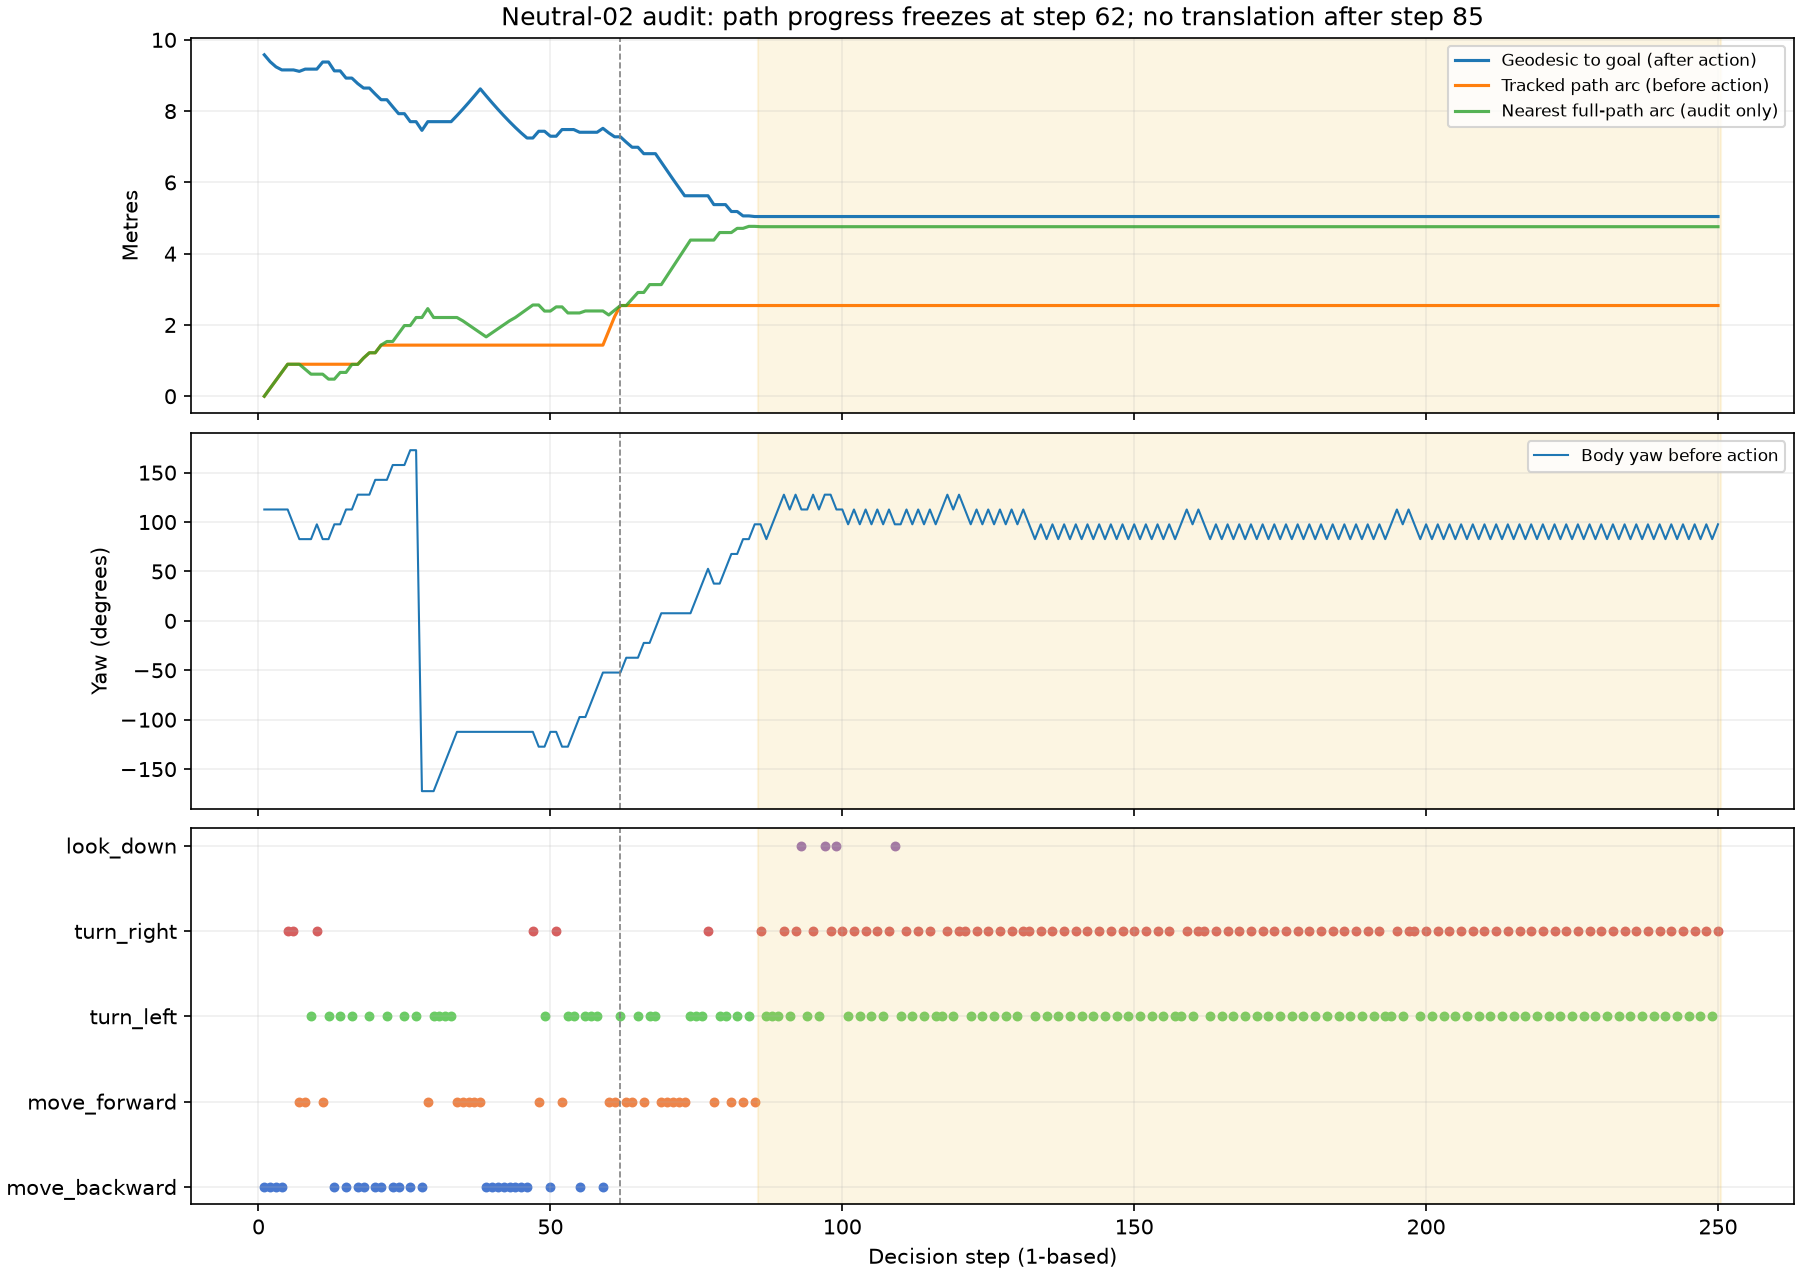

Source data for this figure (header and first rows):
step, action, translation_m, collided, valid, yaw_deg, pitch_deg, goal_geodesic_after_m, tracked_arc_before_m, nearest_whole_path_arc_before_m, nearest_whole_path_distance_before_m, logged_local_distance_m, target_distance_m, target_bearing_deg, forward_status, backward_status, confidence, backward_probability
1, move_backward, 0.25, False, True, 112.7, 0.0, 9.58, 0.0, 0.0, 0.0, 0.0, 0.75, -153.9, unknown, unknown, 0.33, 0.42
2, move_backward, 0.25, False, True, 112.7, 0.0, 9.387, 0.2244, 0.2244, 0.1101, 0.11, 0.758, -145.5, unknown, unknown, 0.39, 0.48
3, move_backward, 0.25, False, True, 112.7, 0.0, 9.243, 0.4489, 0.4489, 0.2203, 0.22, 0.661, -134.4, unknown, unknown, 0.25, 0.35
4, move_backward, 0.25, False, True, 112.7, 0.0, 9.157, 0.6733, 0.6733, 0.3304, 0.33, 0.518, -114.2, unknown, unknown, 0.2, 0.31
5, turn_right, 0.0, False, True, 112.7, 0.0, 9.157, 0.8977, 0.8977, 0.4405, 0.441, 0.474, -85.44, unknown, unknown, 0.26, 0.12
6, turn_right, 0.0, False, True, 97.7, 0.0, 9.157, 0.8977, 0.8977, 0.4405, 0.441, 0.474, -70.44, unknown, unknown, 0.28, 0.04
7, move_forward, 0.25, False, True, 82.7, 0.0, 9.116, 0.8977, 0.8977, 0.4405, 0.441, 0.474, -55.44, unknown, unknown, 0.23, 0.01
8, move_forward, 0.25, False, True, 82.7, 0.0, 9.179, 0.8977, 0.7584, 0.2329, 0.271, 0.391, -87.26, unknown, unknown, 0.28, 0.02
9, turn_left, 0.0, False, True, 82.7, 0.0, 9.179, 0.8977, 0.6191, 0.02534, 0.28, 0.454, -120.7, unknown, unknown, 0.15, 0.16
10, turn_right, 0.0, False, True, 97.7, 0.0, 9.179, 0.8977, 0.6191, 0.02534, 0.28, 0.454, -135.7, unknown, unknown, 0.19, 0.14
11, move_forward, 0.25, False, True, 82.7, 0.0, 9.378, 0.8977, 0.6191, 0.02534, 0.28, 0.454, -120.7, unknown, unknown, 0.18, 0.12
12, turn_left, 0.0, False, True, 82.7, 0.0, 9.378, 0.8977, 0.4798, 0.1823, 0.456, 0.62, -141, unknown, unknown, 0.23, 0.16
13, move_backward, 0.25, False, True, 97.7, 0.0, 9.13, 0.8977, 0.4798, 0.1823, 0.456, 0.62, -156, unknown, unknown, 0.16, 0.28
14, turn_left, 0.0, False, True, 97.7, 0.0, 9.13, 0.8977, 0.6681, 0.01779, 0.23, 0.404, -141.4, unknown, unknown, 0.25, 0.2
15, move_backward, 0.25, False, True, 112.7, 0.0, 8.928, 0.8977, 0.6681, 0.01779, 0.23, 0.404, -156.4, unknown, unknown, 0.26, 0.37
16, turn_left, 0.0, False, True, 112.7, 0.0, 8.928, 0.8977, 0.8926, 0.09235, 0.092, 0.202, -126.6, unknown, unknown, 0.22, 0.18
17, move_backward, 0.25, False, True, 127.7, 0.0, 8.773, 0.8977, 0.8926, 0.09235, 0.092, 0.202, -141.6, unknown, unknown, 0.33, 0.43
18, move_backward, 0.25, False, True, 127.7, 0.0, 8.648, 1.072, 1.072, 0.1553, 0.155, 0.503, -116.3, unknown, unknown, 0.38, 0.47
19, turn_left, 0.0, False, True, 127.7, 0.0, 8.648, 1.22, 1.22, 0.3328, 0.333, 0.452, -86.57, unknown, unknown, 0.26, 0.11
20, move_backward, 0.25, False, True, 142.7, 0.0, 8.48, 1.22, 1.22, 0.3328, 0.333, 0.452, -101.6, unknown, unknown, 0.26, 0.36
21, move_backward, 0.25, False, True, 142.7, 0.0, 8.32, 1.434, 1.434, 0.4613, 0.461, 0.935, -110.5, unknown, unknown, 0.25, 0.35
22, turn_left, 0.0, False, True, 142.7, 0.0, 8.32, 1.434, 1.536, 0.6026, 0.603, 0.879, -95.05, unknown, unknown, 0.22, 0.27
23, move_backward, 0.25, False, True, 157.7, 0.0, 8.122, 1.434, 1.536, 0.6026, 0.603, 0.879, -110, unknown, unknown, 0.37, 0.46
24, move_backward, 0.25, False, True, 157.7, 0.0, 7.929, 1.434, 1.76, 0.7149, 0.715, 0.828, -93.56, unknown, unknown, 0.27, 0.36
25, turn_left, 0.0, False, True, 157.7, 0.0, 7.929, 1.434, 1.983, 0.8273, 0.841, 0.85, -76.49, unknown, unknown, 0.26, 0.12
26, move_backward, 0.25, False, True, 172.7, 0.0, 7.705, 1.434, 1.983, 0.8273, 0.841, 0.85, -91.49, unknown, unknown, 0.23, 0.34
27, turn_left, 0.0, False, True, 172.7, 0.0, 7.705, 1.434, 2.209, 0.8788, 0.962, 0.879, -74.98, unknown, unknown, 0.29, 0.07
28, move_backward, 0.25, False, True, -172.3, 0.0, 7.461, 1.434, 2.209, 0.8788, 0.962, 0.879, -89.98, unknown, unknown, 0.22, 0.33
29, move_forward, 0.25, False, True, -172.3, 0.0, 7.705, 1.434, 2.459, 0.8697, 1.077, 0.914, -74.11, unknown, unknown, 0.26, 0.12
30, turn_left, 0.0, False, True, -172.3, 0.0, 7.705, 1.434, 2.209, 0.8788, 0.962, 0.879, -89.98, unknown, unknown, 0.24, 0.15
31, turn_left, 0.0, False, True, -157.3, 0.0, 7.705, 1.434, 2.209, 0.8788, 0.962, 0.879, -105, unknown, unknown, 0.27, 0.23
32, turn_left, 0.0, False, True, -142.3, 0.0, 7.705, 1.434, 2.209, 0.8788, 0.962, 0.879, -120, unknown, unknown, 0.35, 0.2
33, turn_left, 0.0, False, True, -127.3, 0.0, 7.705, 1.434, 2.209, 0.8788, 0.962, 0.879, -135, unknown, unknown, 0.26, 0.17
34, move_forward, 0.25, False, True, -112.3, 0.0, 7.876, 1.434, 2.209, 0.8788, 0.962, 0.879, -150, unknown, unknown, 0.22, 0.16
35, move_forward, 0.25, False, True, -112.3, 0.0, 8.054, 1.434, 2.115, 1.101, 1.137, 1.103, -156.5, unknown, unknown, 0.32, 0.12
36, move_forward, 0.25, False, True, -112.3, 0.0, 8.239, 1.434, 2.003, 1.325, 1.335, 1.336, -160.8, unknown, unknown, 0.24, 0.14
37, move_forward, 0.25, False, True, -112.3, 0.0, 8.429, 1.434, 1.891, 1.548, 1.549, 1.574, -163.8, unknown, unknown, 0.19, 0.22
38, move_forward, 0.25, False, True, -112.3, 0.0, 8.625, 1.434, 1.779, 1.771, 1.771, 1.816, -166, unknown, unknown, 0.29, 0.11
39, move_backward, 0.25, False, True, -112.3, 0.0, 8.429, 1.434, 1.666, 1.995, 1.995, 2.059, -167.7, unknown, unknown, 0.24, 0.35
40, move_backward, 0.25, False, True, -112.3, 0.0, 8.239, 1.434, 1.779, 1.771, 1.771, 1.816, -166, unknown, unknown, 0.24, 0.35
41, move_backward, 0.25, False, True, -112.3, 0.0, 8.054, 1.434, 1.891, 1.548, 1.549, 1.574, -163.8, unknown, unknown, 0.32, 0.41
42, move_backward, 0.25, False, True, -112.3, 0.0, 7.876, 1.434, 2.003, 1.325, 1.335, 1.336, -160.8, unknown, unknown, 0.39, 0.47
43, move_backward, 0.25, False, True, -112.3, 0.0, 7.705, 1.434, 2.115, 1.101, 1.137, 1.103, -156.5, unknown, unknown, 0.41, 0.5
44, move_backward, 0.25, False, True, -112.3, 0.0, 7.542, 1.434, 2.209, 0.8788, 0.962, 0.879, -150, unknown, unknown, 0.2, 0.31
45, move_backward, 0.25, False, True, -112.3, 0.0, 7.388, 1.434, 2.326, 0.6579, 0.827, 0.675, -139.3, unknown, unknown, 0.21, 0.31
46, move_backward, 0.25, False, True, -112.3, 0.0, 7.246, 1.434, 2.443, 0.437, 0.754, 0.512, -120.7, unknown, unknown, 0.22, 0.33
47, turn_right, 0.0, False, True, -112.3, 0.0, 7.246, 1.434, 2.56, 0.2161, 0.76, 0.44, -91.48, unknown, unknown, 0.16, 0.21
48, move_forward, 0.25, False, True, -127.3, 0.0, 7.436, 1.434, 2.56, 0.2161, 0.76, 0.44, -76.48, unknown, unknown, 0.21, 0.09
49, turn_left, 0.0, False, True, -127.3, 0.0, 7.436, 1.434, 2.39, 0.3992, 0.689, 0.453, -109, unknown, unknown, 0.17, 0.21
50, move_backward, 0.25, False, True, -112.3, 0.0, 7.296, 1.434, 2.39, 0.3992, 0.689, 0.453, -124, unknown, unknown, 0.18, 0.29
51, turn_right, 0.0, False, True, -112.3, 0.0, 7.296, 1.434, 2.507, 0.1783, 0.698, 0.375, -90.44, unknown, unknown, 0.14, 0.12
52, move_forward, 0.25, False, True, -127.3, 0.0, 7.483, 1.434, 2.507, 0.1783, 0.698, 0.375, -75.44, unknown, unknown, 0.31, 0.02
53, turn_left, 0.0, False, True, -127.3, 0.0, 7.483, 1.434, 2.337, 0.3613, 0.623, 0.395, -113.2, unknown, unknown, 0.26, 0.19
54, turn_left, 0.0, False, True, -112.3, 0.0, 7.483, 1.434, 2.337, 0.3613, 0.623, 0.395, -128.2, unknown, unknown, 0.28, 0.18
55, move_backward, 0.25, False, True, -97.3, 0.0, 7.407, 1.434, 2.337, 0.3613, 0.623, 0.395, -143.2, unknown, unknown, 0.2, 0.32
56, turn_left, 0.0, False, True, -97.3, 0.0, 7.407, 1.434, 2.393, 0.1177, 0.572, 0.246, -105.7, unknown, unknown, 0.17, 0.13
57, turn_left, 0.0, False, True, -82.3, 0.0, 7.407, 1.434, 2.393, 0.1177, 0.572, 0.246, -120.7, unknown, unknown, 0.28, 0.21
58, turn_left, 0.0, False, True, -67.3, 0.0, 7.407, 1.434, 2.393, 0.1177, 0.572, 0.246, -135.7, unknown, unknown, 0.16, 0.27
59, move_backward, 0.1899, True, True, -52.3, 0.0, 7.518, 1.434, 2.393, 0.1177, 0.572, 0.246, -150.7, unknown, unknown, 0.21, 0.32
60, move_forward, 0.25, False, True, -52.3, 0.0, 7.39, 1.834, 2.28, 0.0352, 0.447, 0.109, -103.3, unknown, unknown, 0.15, 0.1
... 190 more rows
